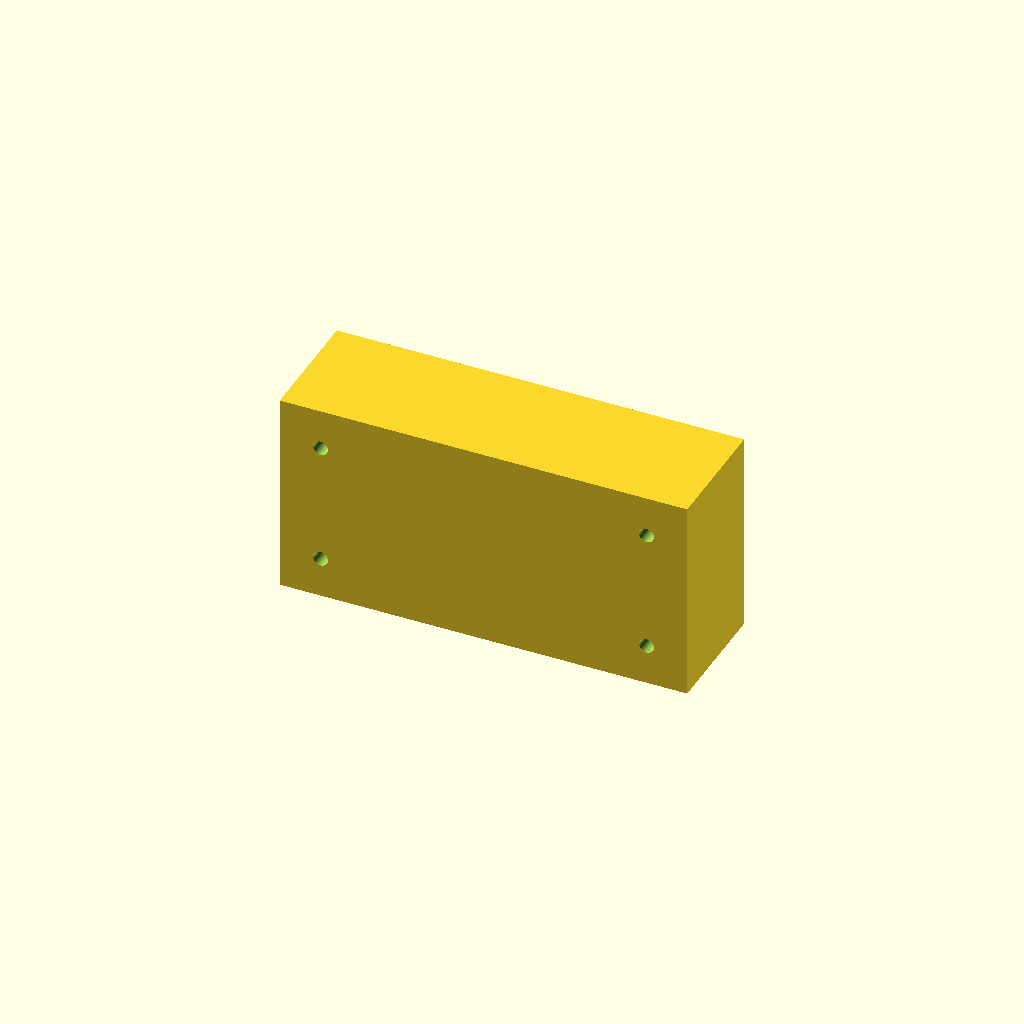
Cell 1: the model at its default parameters.
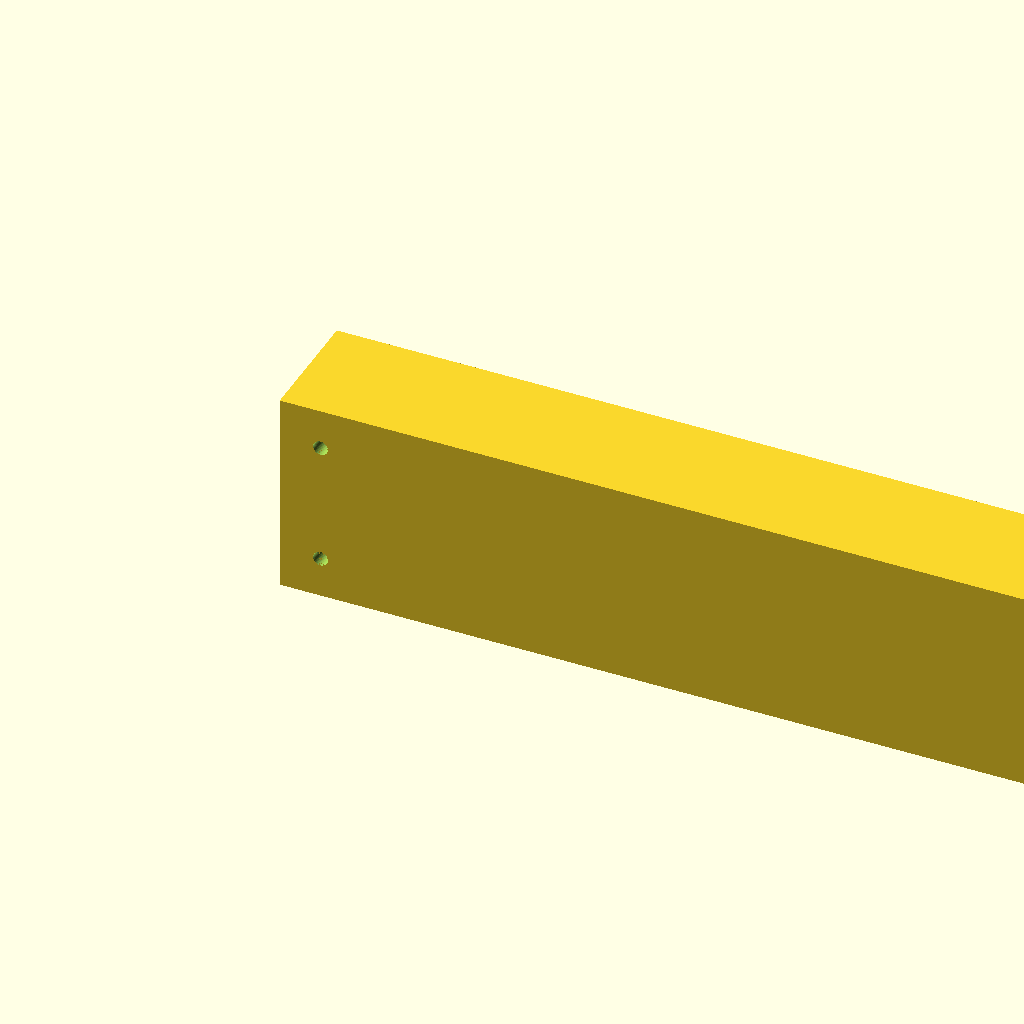
Cell 2 — comp_a_width set to 200, the other parameters unchanged.
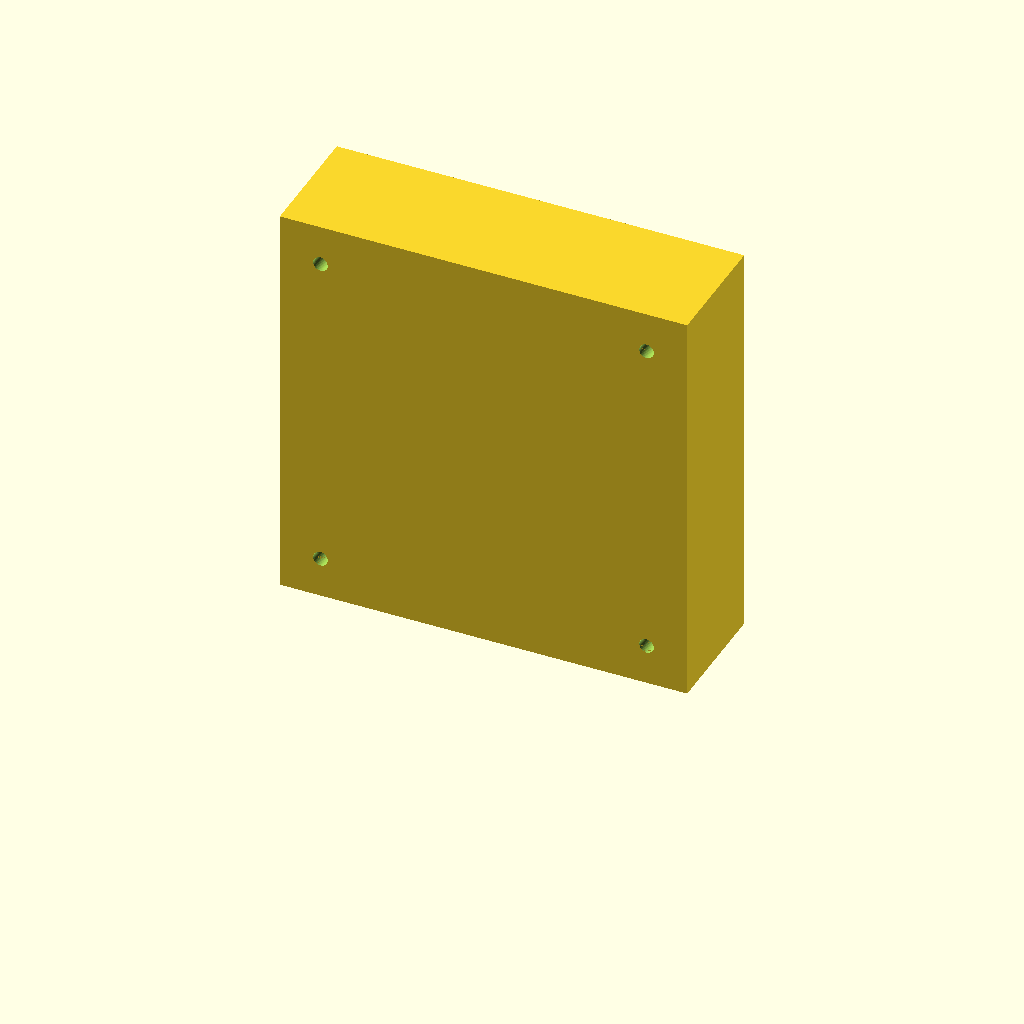
Cell 3: the same model with comp_a_height = 100.
One fixed orthographic camera (rotation 55°, 0°, 25°; colour scheme Cornfield) for every cell.
Source of the model, .github/skills/openscad-mechanical/assets/template.scad:
// <Short description of the part>
//
// Dimensions: <link or "measured" or "N/A">
// Units: mm
// Print orientation:
// - <part-name>: <e.g. "flat on rear face", "rear side down">
//
// Author: <Name> (<email>)
// License: MIT License (https://opensource.org/licenses/MIT)

// -----------------------------------------------------------------------
// Global constants
// -----------------------------------------------------------------------
eps           = 0.01; // Boolean overlap to avoid co-planar faces in mm
fit_tolerance = 0.2;  // General assembly clearance in mm
rounded_fn    = 96;   // Facet count for outer rounded contours

// -----------------------------------------------------------------------
// Preview / export selector
// -----------------------------------------------------------------------
// Possible values: assembly | <part1> | <part2> | …
part = "assembly";

// -----------------------------------------------------------------------
// Parameters – <ComponentA> (replace with real component name)
// -----------------------------------------------------------------------
comp_a_width  = 100; // Width of ComponentA in mm
comp_a_height = 50;  // Height of ComponentA in mm
comp_a_depth  = 30;  // Depth of ComponentA in mm

// -----------------------------------------------------------------------
// Parameters – <ComponentB>
// -----------------------------------------------------------------------
comp_b_diameter = 3.2; // Diameter of ComponentB mounting holes in mm
comp_b_count    = 4;   // Number of mounting holes

// -----------------------------------------------------------------------
// Derived dimensions (never hard-code these as literals in geometry)
// -----------------------------------------------------------------------
comp_a_half_width  = comp_a_width  / 2; // Half-width for centering in mm
comp_a_half_height = comp_a_height / 2; // Half-height for centering in mm

// -----------------------------------------------------------------------
// Pure helper functions
// -----------------------------------------------------------------------

/// Returns the offset needed to center an inner dimension within an outer one.
function centered_offset(outer, inner) = (outer - inner) / 2;

/// Returns a clearance-hole diameter for a given nominal bolt diameter.
function clearance_hole_d(nominal) = nominal + 0.4;

// -----------------------------------------------------------------------
// Reusable geometry modules
// -----------------------------------------------------------------------

/// Rounded rectangular 2-D profile in the XZ plane.
/// \param width   Extent in X in mm
/// \param height  Extent in Z in mm
/// \param radius  Outer corner radius in mm (0 = sharp)
module rounded_profile_xz(width, height, radius)
{
    $fn = rounded_fn;

    if (radius > 0)
    {
        translate([radius, radius])
            offset(r=radius)
                square([width - 2 * radius, height - 2 * radius]);
    }
    else
    {
        square([width, height]);
    }
}

/// Solid box with rounded XZ corners, extruded along Y.
/// \param size_xyz  [width, depth, height] in mm
/// \param radius    Corner radius in mm
module rounded_cube_xz(size_xyz, radius)
{
    translate([0, size_xyz[1], 0])
        rotate([90, 0, 0])
            linear_extrude(height=size_xyz[1])
                rounded_profile_xz(size_xyz[0], size_xyz[2], radius);
}

/// Vertical cylinder cutout positioned by XZ coords, drilled in +Y direction.
/// \param x_pos    Center X in mm
/// \param z_pos    Center Z in mm
/// \param diameter Hole diameter in mm
/// \param depth    Hole depth in mm
module hole_y(x_pos, z_pos, diameter, depth)
{
    translate([x_pos, -eps, z_pos])
        rotate([-90, 0, 0])
            cylinder(d=diameter, h=depth + 2 * eps, $fn=48);
}

// -----------------------------------------------------------------------
// Top-level part modules
// -----------------------------------------------------------------------

module part_a()
{
    difference()
    {
        // Outer shell
        cube([comp_a_width, comp_a_depth, comp_a_height]);

        // Example hole pattern
        for (i = [0 : comp_b_count - 1])
        {
            x = (i % 2 == 0) ? 10 : comp_a_width - 10;
            z = (i < 2)      ? 10 : comp_a_height - 10;
            hole_y(x, z, clearance_hole_d(comp_b_diameter), comp_a_depth);
        }
    }
}

module assembly()
{
    part_a();
    // translate([…]) part_b();
}

// -----------------------------------------------------------------------
// Dispatcher
// -----------------------------------------------------------------------
if      (part == "assembly") { assembly(); }
else if (part == "part_a")   { part_a();   }
else
{
    echo(str("Unknown part: ", part));
}
Customizer parameters (derived from the source; name, type, default, range or options):
eps: number, default 0.01
fit_tolerance: number, default 0.2
rounded_fn: number, default 96
part: string, default "assembly"
comp_a_width: number, default 100
comp_a_height: number, default 50
comp_a_depth: number, default 30
comp_b_diameter: number, default 3.2
comp_b_count: number, default 4
